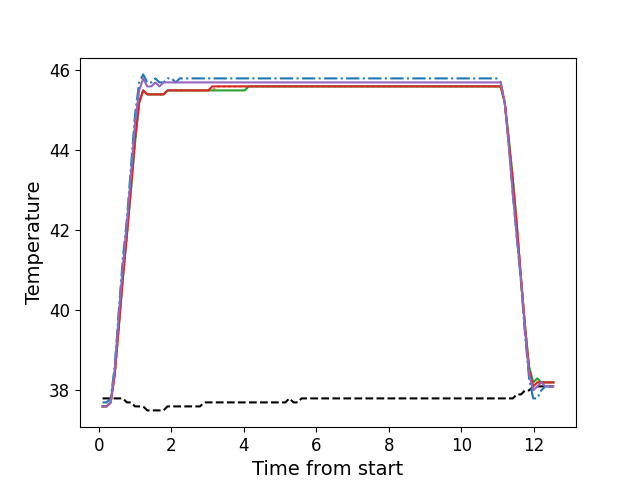

The table this chart was drawn from, first rows:
, times, neutral, z1, z2, z3, z4, z5
0, 0.107, 37.8, 37.7, 37.6, 37.6, 37.6, 37.6
1, 0.22, 37.8, 37.7, 37.6, 37.6, 37.6, 37.6
2, 0.332, 37.8, 37.8, 37.7, 37.7, 37.7, 37.7
3, 0.4431, 37.8, 38.6, 38.4, 38.4, 38.4, 38.5
4, 0.556, 37.8, 40.0, 39.6, 39.6, 39.6, 39.9
5, 0.6668, 37.8, 41.3, 40.9, 40.8, 40.8, 41.1
6, 0.7798, 37.7, 42.3, 41.9, 41.9, 41.9, 42.2
7, 0.8918, 37.7, 43.6, 43.1, 43.0, 43.1, 43.4
8, 1.004, 37.6, 44.9, 44.2, 44.2, 44.3, 44.7
9, 1.118, 37.6, 45.7, 45.2, 45.2, 45.2, 45.5
10, 1.228, 37.6, 45.9, 45.5, 45.5, 45.5, 45.8
11, 1.341, 37.5, 45.7, 45.4, 45.4, 45.4, 45.6
12, 1.452, 37.5, 45.7, 45.4, 45.4, 45.4, 45.6
13, 1.564, 37.5, 45.8, 45.4, 45.4, 45.4, 45.7
14, 1.676, 37.5, 45.7, 45.4, 45.4, 45.4, 45.6
15, 1.788, 37.5, 45.7, 45.4, 45.4, 45.4, 45.7
16, 1.9, 37.6, 45.8, 45.5, 45.5, 45.5, 45.7
17, 2.012, 37.6, 45.8, 45.5, 45.5, 45.5, 45.7
18, 2.125, 37.6, 45.7, 45.5, 45.5, 45.5, 45.7
19, 2.237, 37.6, 45.8, 45.5, 45.5, 45.5, 45.7
20, 2.348, 37.6, 45.8, 45.5, 45.5, 45.5, 45.7
21, 2.46, 37.6, 45.8, 45.5, 45.5, 45.5, 45.7
22, 2.573, 37.6, 45.8, 45.5, 45.5, 45.5, 45.7
23, 2.685, 37.6, 45.8, 45.5, 45.5, 45.5, 45.7
24, 2.796, 37.6, 45.8, 45.5, 45.5, 45.5, 45.7
25, 2.909, 37.7, 45.8, 45.5, 45.5, 45.5, 45.7
26, 3.021, 37.7, 45.8, 45.5, 45.5, 45.5, 45.7
27, 3.134, 37.7, 45.8, 45.5, 45.5, 45.6, 45.7
28, 3.245, 37.7, 45.8, 45.6, 45.5, 45.6, 45.7
29, 3.357, 37.7, 45.8, 45.6, 45.5, 45.6, 45.7
30, 3.469, 37.7, 45.8, 45.6, 45.5, 45.6, 45.7
31, 3.581, 37.7, 45.8, 45.6, 45.5, 45.6, 45.7
32, 3.693, 37.7, 45.8, 45.6, 45.5, 45.6, 45.7
33, 3.806, 37.7, 45.8, 45.6, 45.5, 45.6, 45.7
34, 3.917, 37.7, 45.8, 45.6, 45.5, 45.6, 45.7
35, 4.029, 37.7, 45.8, 45.6, 45.5, 45.6, 45.7
36, 4.141, 37.7, 45.8, 45.6, 45.6, 45.6, 45.7
37, 4.253, 37.7, 45.8, 45.6, 45.6, 45.6, 45.7
38, 4.365, 37.7, 45.8, 45.6, 45.6, 45.6, 45.7
39, 4.477, 37.7, 45.8, 45.6, 45.6, 45.6, 45.7
40, 4.59, 37.7, 45.8, 45.6, 45.6, 45.6, 45.7
41, 4.701, 37.7, 45.8, 45.6, 45.6, 45.6, 45.7
42, 4.813, 37.7, 45.8, 45.6, 45.6, 45.6, 45.7
43, 4.926, 37.7, 45.8, 45.6, 45.6, 45.6, 45.7
44, 5.038, 37.7, 45.8, 45.6, 45.6, 45.6, 45.7
45, 5.15, 37.7, 45.8, 45.6, 45.6, 45.6, 45.7
46, 5.261, 37.8, 45.8, 45.6, 45.6, 45.6, 45.7
47, 5.374, 37.7, 45.8, 45.6, 45.6, 45.6, 45.7
48, 5.486, 37.7, 45.8, 45.6, 45.6, 45.6, 45.7
49, 5.597, 37.8, 45.8, 45.6, 45.6, 45.6, 45.7
50, 5.71, 37.8, 45.8, 45.6, 45.6, 45.6, 45.7
51, 5.822, 37.8, 45.8, 45.6, 45.6, 45.6, 45.7
52, 5.934, 37.8, 45.8, 45.6, 45.6, 45.6, 45.7
53, 6.046, 37.8, 45.8, 45.6, 45.6, 45.6, 45.7
54, 6.158, 37.8, 45.8, 45.6, 45.6, 45.6, 45.7
55, 6.27, 37.8, 45.8, 45.6, 45.6, 45.6, 45.7
56, 6.382, 37.8, 45.8, 45.6, 45.6, 45.6, 45.7
57, 6.494, 37.8, 45.8, 45.6, 45.6, 45.6, 45.7
58, 6.607, 37.8, 45.8, 45.6, 45.6, 45.6, 45.7
59, 6.718, 37.8, 45.8, 45.6, 45.6, 45.6, 45.7
... 52 more rows
